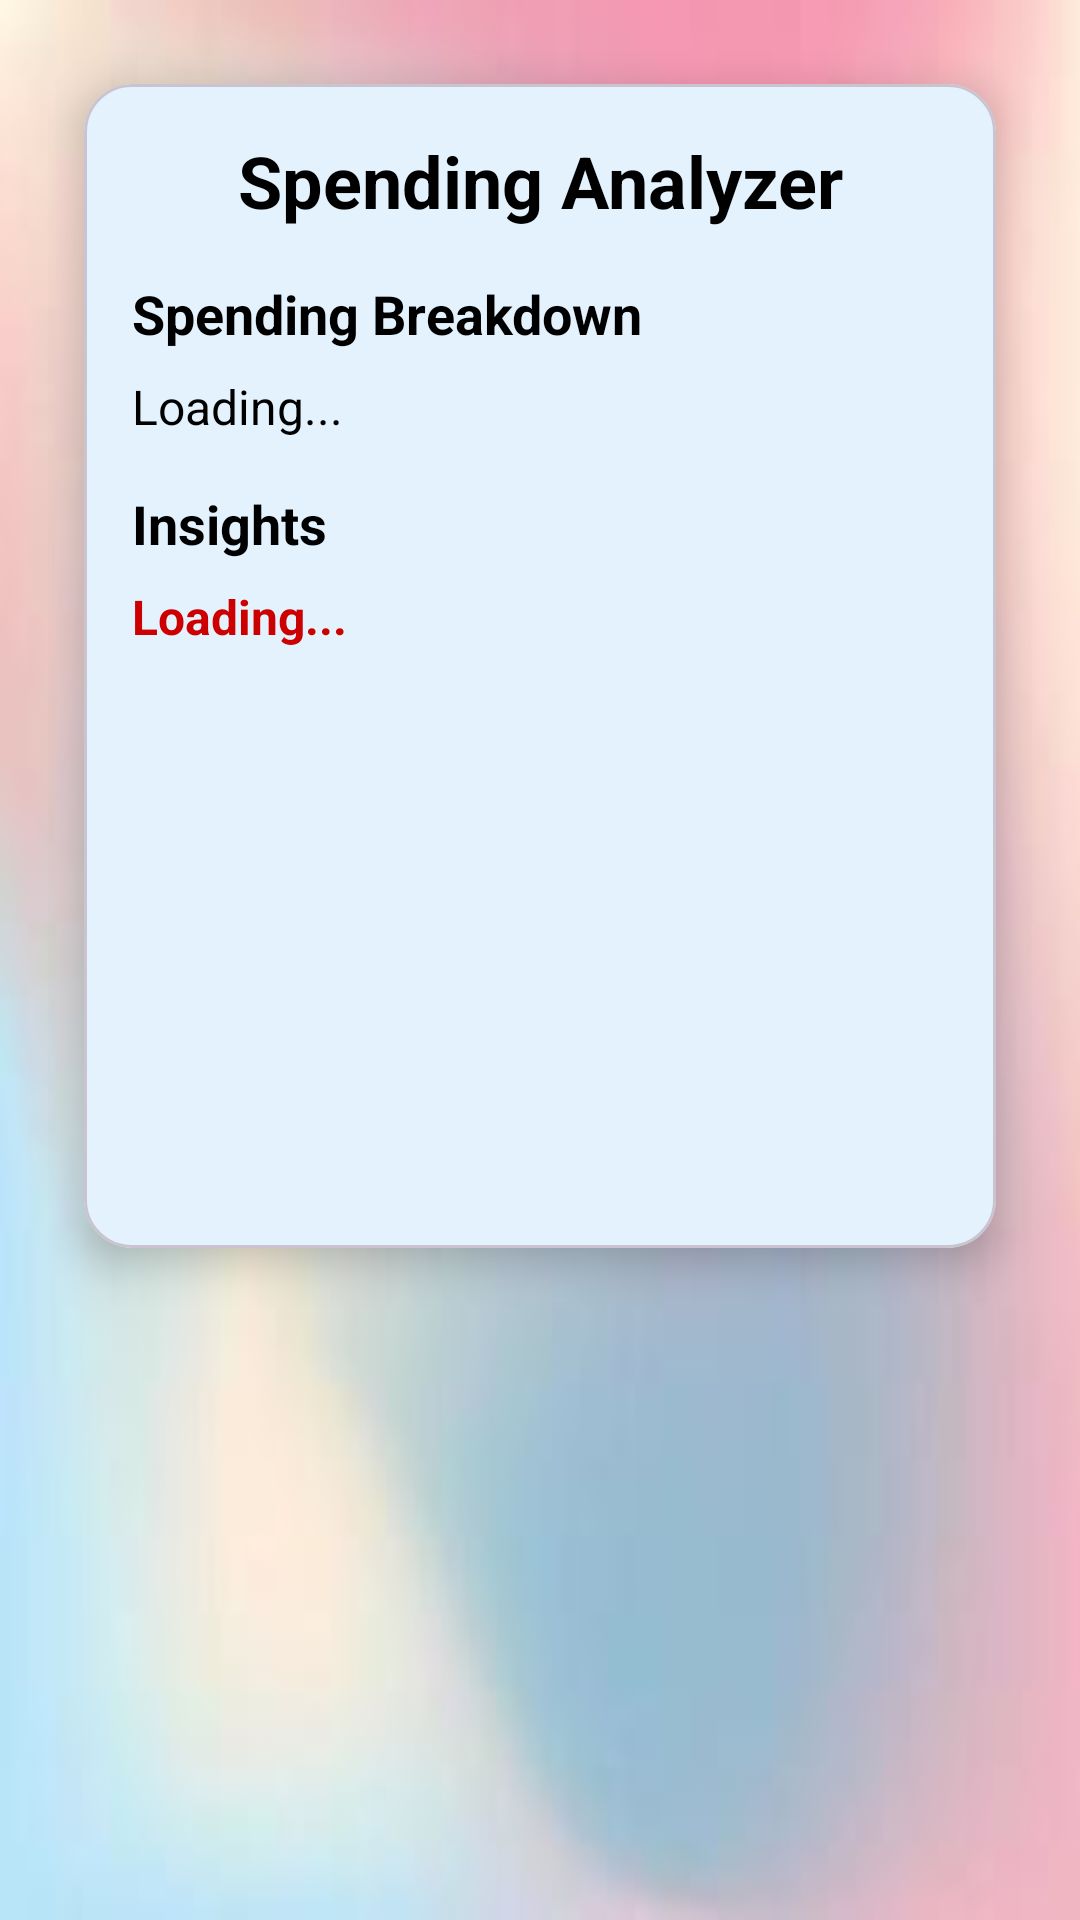

Write the Android layout XML for this screen, with the resource values it uses.
<!-- AndroidManifest.xml: application theme Theme.CashTracker -->
<!-- res/layout/fragment_spending_analyzer.xml -->
<?xml version="1.0" encoding="utf-8"?>
<ScrollView
    xmlns:android="http://schemas.android.com/apk/res/android"
    xmlns:app="http://schemas.android.com/apk/res-auto"
    android:layout_width="match_parent"
    android:layout_height="match_parent"
    android:background="@drawable/img_10"
    android:padding="16dp">

    <com.google.android.material.card.MaterialCardView
        android:layout_width="match_parent"
        android:layout_height="wrap_content"
        android:layout_margin="12dp"
        android:maxHeight="600dp"
        app:cardCornerRadius="16dp"
        app:cardElevation="8dp"
        android:backgroundTint="@android:color/white">

        <LinearLayout
            android:layout_width="match_parent"
            android:layout_height="388dp"
            android:orientation="vertical"
            android:padding="16dp">

            <TextView
                android:layout_width="match_parent"
                android:layout_height="wrap_content"
                android:gravity="center"
                android:paddingBottom="16dp"
                android:text="Spending Analyzer"
                android:textColor="@android:color/black"
                android:textSize="24sp"
                android:textStyle="bold" />

            <TextView
                android:layout_width="match_parent"
                android:layout_height="wrap_content"
                android:paddingBottom="8dp"
                android:text="Spending Breakdown"
                android:textColor="@android:color/black"
                android:textSize="18sp"
                android:textStyle="bold" />

            <TextView
                android:id="@+id/text_spending_summary"
                android:layout_width="match_parent"
                android:layout_height="wrap_content"
                android:paddingBottom="16dp"
                android:text="Loading..."
                android:textColor="@android:color/black"
                android:textSize="16sp" />

            <TextView
                android:layout_width="match_parent"
                android:layout_height="wrap_content"
                android:paddingBottom="8dp"
                android:text="Insights"
                android:textColor="@android:color/black"
                android:textSize="18sp"
                android:textStyle="bold" />

            <TextView
                android:id="@+id/text_category_insights"
                android:layout_width="match_parent"
                android:layout_height="wrap_content"
                android:text="Loading..."
                android:textColor="@android:color/holo_red_dark"
                android:textSize="16sp"
                android:textStyle="bold" />
        </LinearLayout>
    </com.google.android.material.card.MaterialCardView>
</ScrollView>
<!-- resources referenced by this layout -->
<resources>
  <!-- drawable img_10: png bitmap (drawable, 58718 bytes) -->
  <style name="Theme.CashTracker" parent="Theme.Material3.DayNight.NoActionBar">
          <item name="colorPrimary">#2196F3</item>
          <item name="colorOnPrimary">#070707</item>
          <item name="colorSecondary">@color/colorSecondary</item>
          <item name="colorOnSecondary">#9C27B0</item>
          <item name="colorSurface">#FFFFFF</item>
          <item name="android:colorBackground">#F6EAEA</item>
          <item name="colorError">#000000</item>
          <item name="colorOnError">#F44336</item>
  
      </style>
  <color name="colorSecondary">#F44336</color>
</resources>
